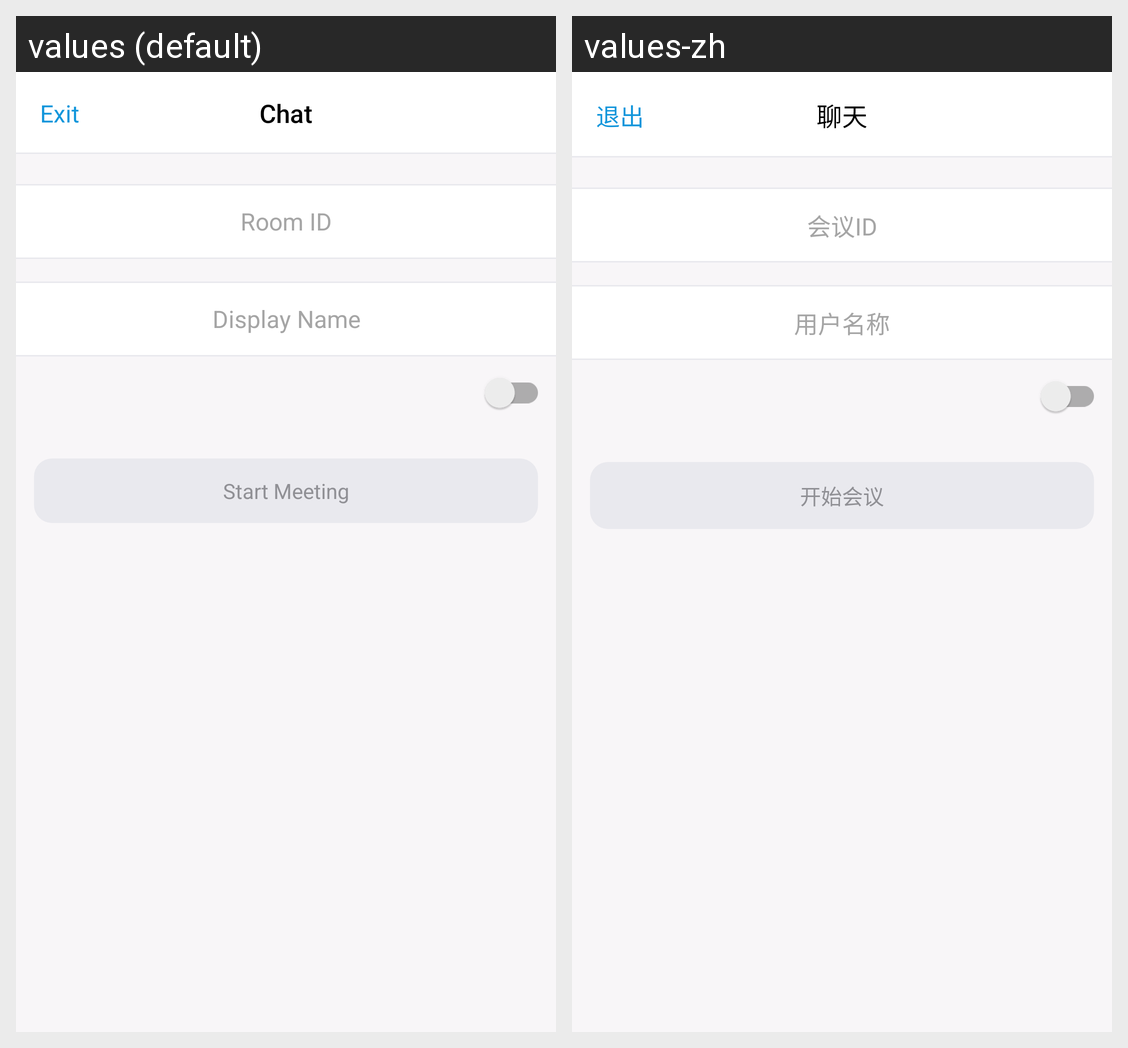

Strings drawn on this Android screen and how each of the app's shown locales translates them:
Android screen res/layout/activity_guide_new_meeting.xml rendered under 2 locales, left to right: values (default), values-zh. Device: Nexus 5 (rendered at 1080×1920; each locale shown at half size, 540×960, under a caption strip naming it); theme Theme.RTCexample.
Strings drawn on this screen, with the default value and each locale's value (text and hints the layout hard-codes, and strings that could not be matched under every locale, appear in the picture but are not listed):

room_id
  values: Room ID
  values-zh: 会议ID

display_name
  values: Display Name
  values-zh: 用户名称

start_meeting
  values: Start Meeting
  values-zh: 开始会议

exit
  values: Exit
  values-zh: 退出

chat
  values: Chat
  values-zh: 聊天
